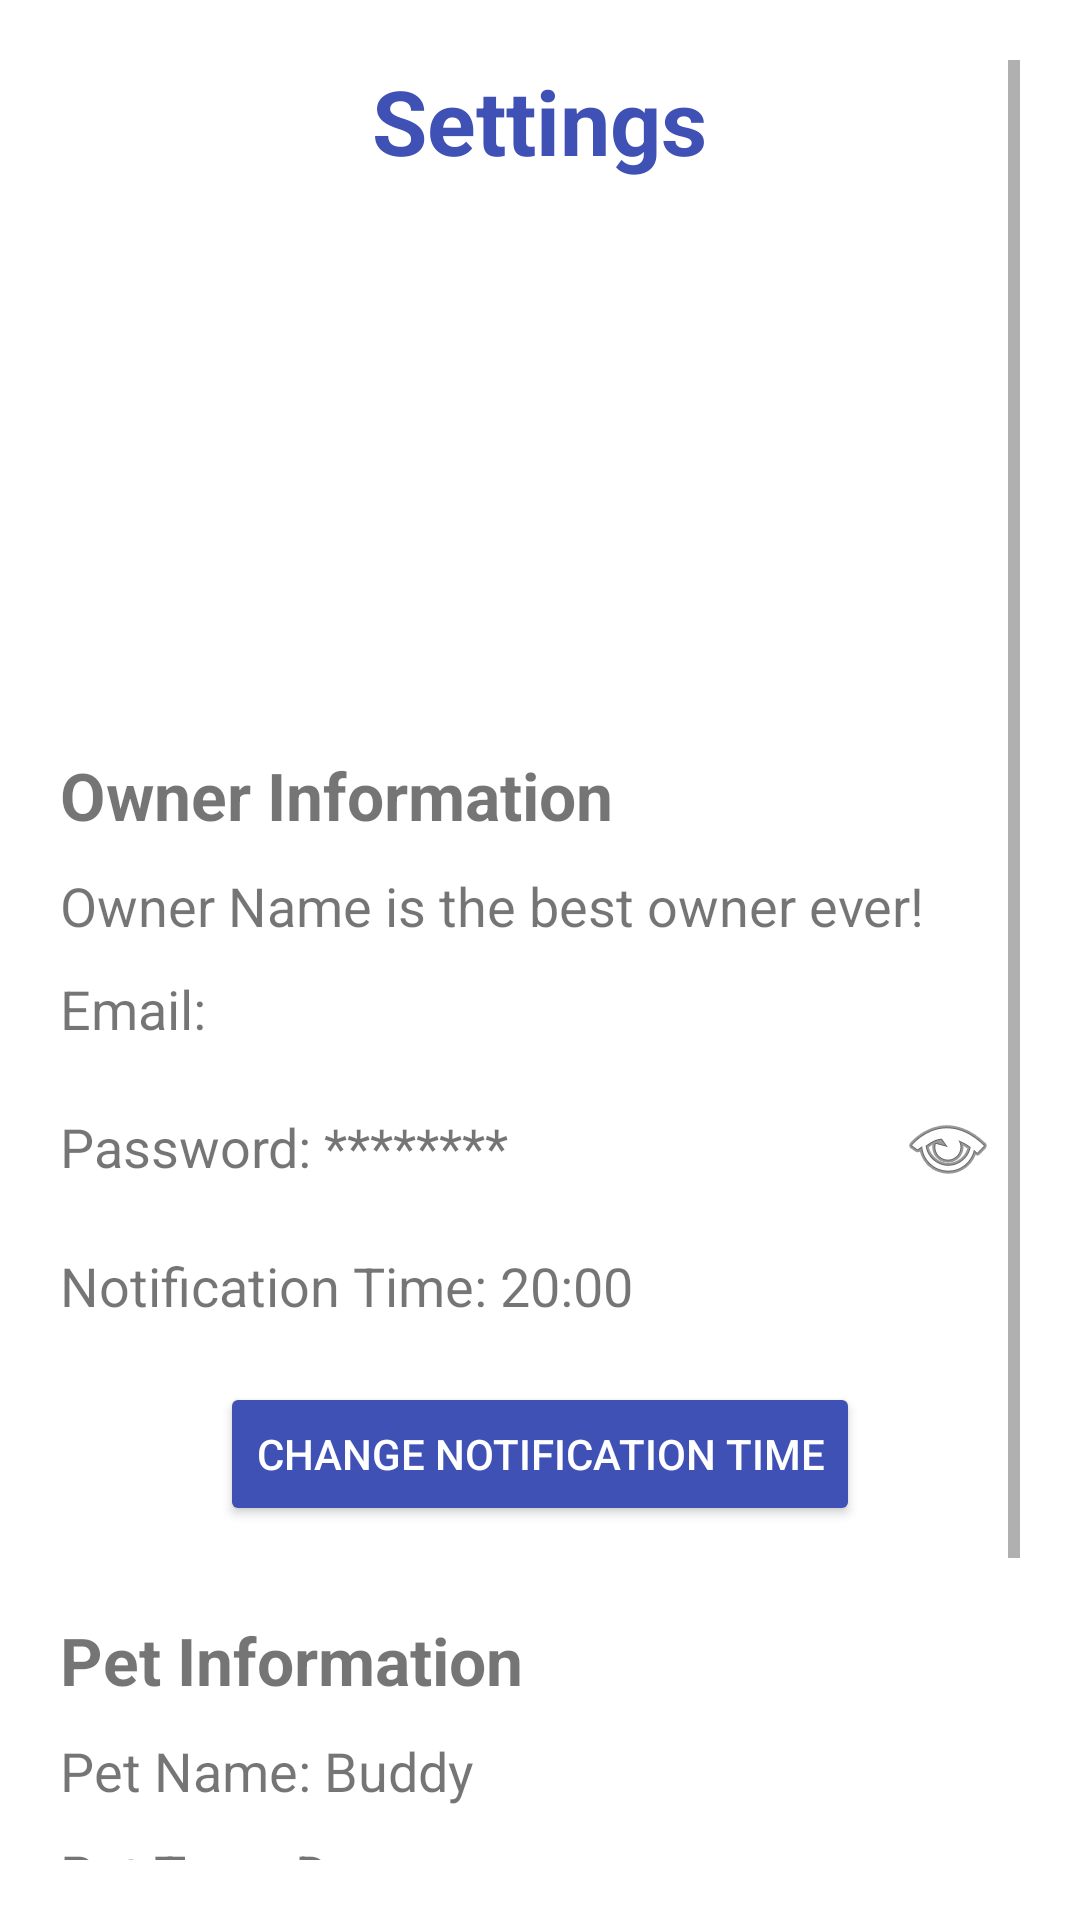

This screen was rendered from an Android layout file. Write that file and the resources it references.
<!-- AndroidManifest.xml: application theme Theme.PetCare -->
<!-- res/layout/fragment_setting.xml -->
<?xml version="1.0" encoding="utf-8"?>
<ScrollView xmlns:android="http://schemas.android.com/apk/res/android"
    xmlns:app="http://schemas.android.com/apk/res-auto"
    xmlns:tools="http://schemas.android.com/tools"
    android:layout_width="match_parent"
    android:layout_height="match_parent"
    android:padding="20dp"
    tools:context=".SettingFragment">

    <LinearLayout
        android:layout_width="match_parent"
        android:layout_height="wrap_content"
        android:orientation="vertical">

        
        <TextView
            android:id="@+id/tvTitle"
            android:layout_width="wrap_content"
            android:layout_height="wrap_content"
            android:text="Settings"
            android:textSize="30sp"
            android:textStyle="bold"
            android:layout_gravity="center"
            android:textColor="#3F51B5" />

        
        <ImageButton
            android:id="@+id/ibPetImagePreview"
            android:layout_gravity="center"
            android:layout_width="150dp"
            android:layout_height="150dp"
            android:layout_marginTop="20dp"
            android:backgroundTint="@color/white"
            android:scaleType="centerCrop" />

        
        <TextView
            android:id="@+id/tvOwnerTitle"
            android:layout_width="wrap_content"
            android:layout_height="wrap_content"
            android:text="Owner Information"
            android:textSize="22sp"
            android:textStyle="bold"
            android:layout_marginTop="20dp" />

        <TextView
            android:id="@+id/tvBestOwner"
            android:layout_width="wrap_content"
            android:layout_height="wrap_content"
            android:text="Owner Name is the best owner ever!"
            android:textSize="18sp"
            android:layout_marginTop="10dp" />

        <TextView
            android:id="@+id/tvOwnerEmail"
            android:layout_width="wrap_content"
            android:layout_height="wrap_content"
            android:text="Email: "
            android:textSize="18sp"
            android:layout_marginTop="10dp" />

        
        <LinearLayout
            android:layout_width="match_parent"
            android:layout_height="wrap_content"
            android:orientation="horizontal"
            android:layout_marginTop="10dp"
            android:gravity="center_vertical">

            <TextView
                android:id="@+id/tvUserPassword"
                android:layout_width="0dp"
                android:layout_height="wrap_content"
                android:layout_weight="1"
                android:text="Password: ********"
                android:textSize="18sp" />

            <ImageButton
                android:id="@+id/ibToggleUserPassword"
                android:layout_width="48dp"
                android:layout_height="48dp"
                android:background="?attr/selectableItemBackgroundBorderless"
                android:src="@android:drawable/ic_menu_view"
                android:contentDescription="Toggle user password visibility" />

        </LinearLayout>

        <TextView
            android:id="@+id/tvNotificationTime"
            android:layout_width="wrap_content"
            android:layout_height="wrap_content"
            android:text="Notification Time: 20:00"
            android:textSize="18sp"
            android:layout_marginTop="10dp" />

        <Button
            android:id="@+id/bChangeNotificationTime"
            android:layout_width="wrap_content"
            android:layout_height="wrap_content"
            android:text="Change Notification Time"
            android:textColor="@android:color/white"
            android:backgroundTint="#3F51B5"
            android:layout_gravity="center"
            android:layout_marginTop="20dp" />

        
        <TextView
            android:id="@+id/tvPetInfoTitle"
            android:layout_width="wrap_content"
            android:layout_height="wrap_content"
            android:text="Pet Information"
            android:textSize="22sp"
            android:textStyle="bold"
            android:layout_marginTop="30dp" />

        <TextView
            android:id="@+id/tvPetName"
            android:layout_width="wrap_content"
            android:layout_height="wrap_content"
            android:text="Pet Name: Buddy"
            android:textSize="18sp"
            android:layout_marginTop="10dp" />

        <TextView
            android:id="@+id/tvPetType"
            android:layout_width="wrap_content"
            android:layout_height="wrap_content"
            android:text="Pet Type: Dog"
            android:textSize="18sp"
            android:layout_marginTop="10dp" />

        <TextView
            android:id="@+id/tvIsLeader"
            android:layout_width="wrap_content"
            android:layout_height="wrap_content"
            android:layout_marginTop="10dp"
            android:text="Leader: "
            android:textSize="18sp" />

        
        <LinearLayout
            android:id="@+id/layoutAdminSection"
            android:layout_width="match_parent"
            android:layout_height="wrap_content"
            android:orientation="vertical"
            android:layout_marginTop="20dp"
            android:visibility="gone">

            <TextView
                android:layout_width="wrap_content"
                android:layout_height="wrap_content"
                android:text="Admin Section"
                android:textSize="22sp"
                android:textStyle="bold"
                android:textColor="#FF4081" />

            <LinearLayout
                android:layout_width="match_parent"
                android:layout_height="wrap_content"
                android:orientation="horizontal"
                android:layout_marginTop="10dp"
                android:gravity="center_vertical">

                <TextView
                    android:id="@+id/tvPetPassword"
                    android:layout_width="0dp"
                    android:layout_height="wrap_content"
                    android:layout_weight="1"
                    android:text="Pet Password: ********"
                    android:textSize="18sp" />

                <ImageButton
                    android:id="@+id/ibTogglePetPassword"
                    android:layout_width="48dp"
                    android:layout_height="48dp"
                    android:background="?attr/selectableItemBackgroundBorderless"
                    android:src="@android:drawable/ic_menu_view"
                    android:contentDescription="Toggle pet password visibility" />

            </LinearLayout>
        </LinearLayout>

        
        <Button
            android:id="@+id/btnDisconnectPet"
            android:layout_width="wrap_content"
            android:layout_height="wrap_content"
            android:text="Disconnect from Pet"
            android:textColor="@android:color/white"
            android:backgroundTint="#FF0000"
            android:layout_gravity="center"
            android:layout_marginTop="30dp"
            android:layout_marginBottom="20dp" />

    </LinearLayout>
</ScrollView>
<!-- resources referenced by this layout -->
<resources>
  <color name="white">#FFFFFFFF</color>
  <style name="Theme.PetCare" parent="Base.Theme.PetCare" />
  <style name="Base.Theme.PetCare" parent="Theme.MaterialComponents.DayNight.DarkActionBar">
          
          <item name="colorPrimary">@color/colorPrimary</item>
          <item name="colorPrimaryVariant">@color/colorPrimaryDark</item>
          <item name="colorOnPrimary">@color/white</item>
          <item name="colorSecondary">@color/colorAccent</item>
      </style>
  <color name="colorPrimary">#6200EE</color>
  <color name="colorPrimaryDark">#3700B3</color>
  <color name="colorAccent">#03DAC5</color>
</resources>
